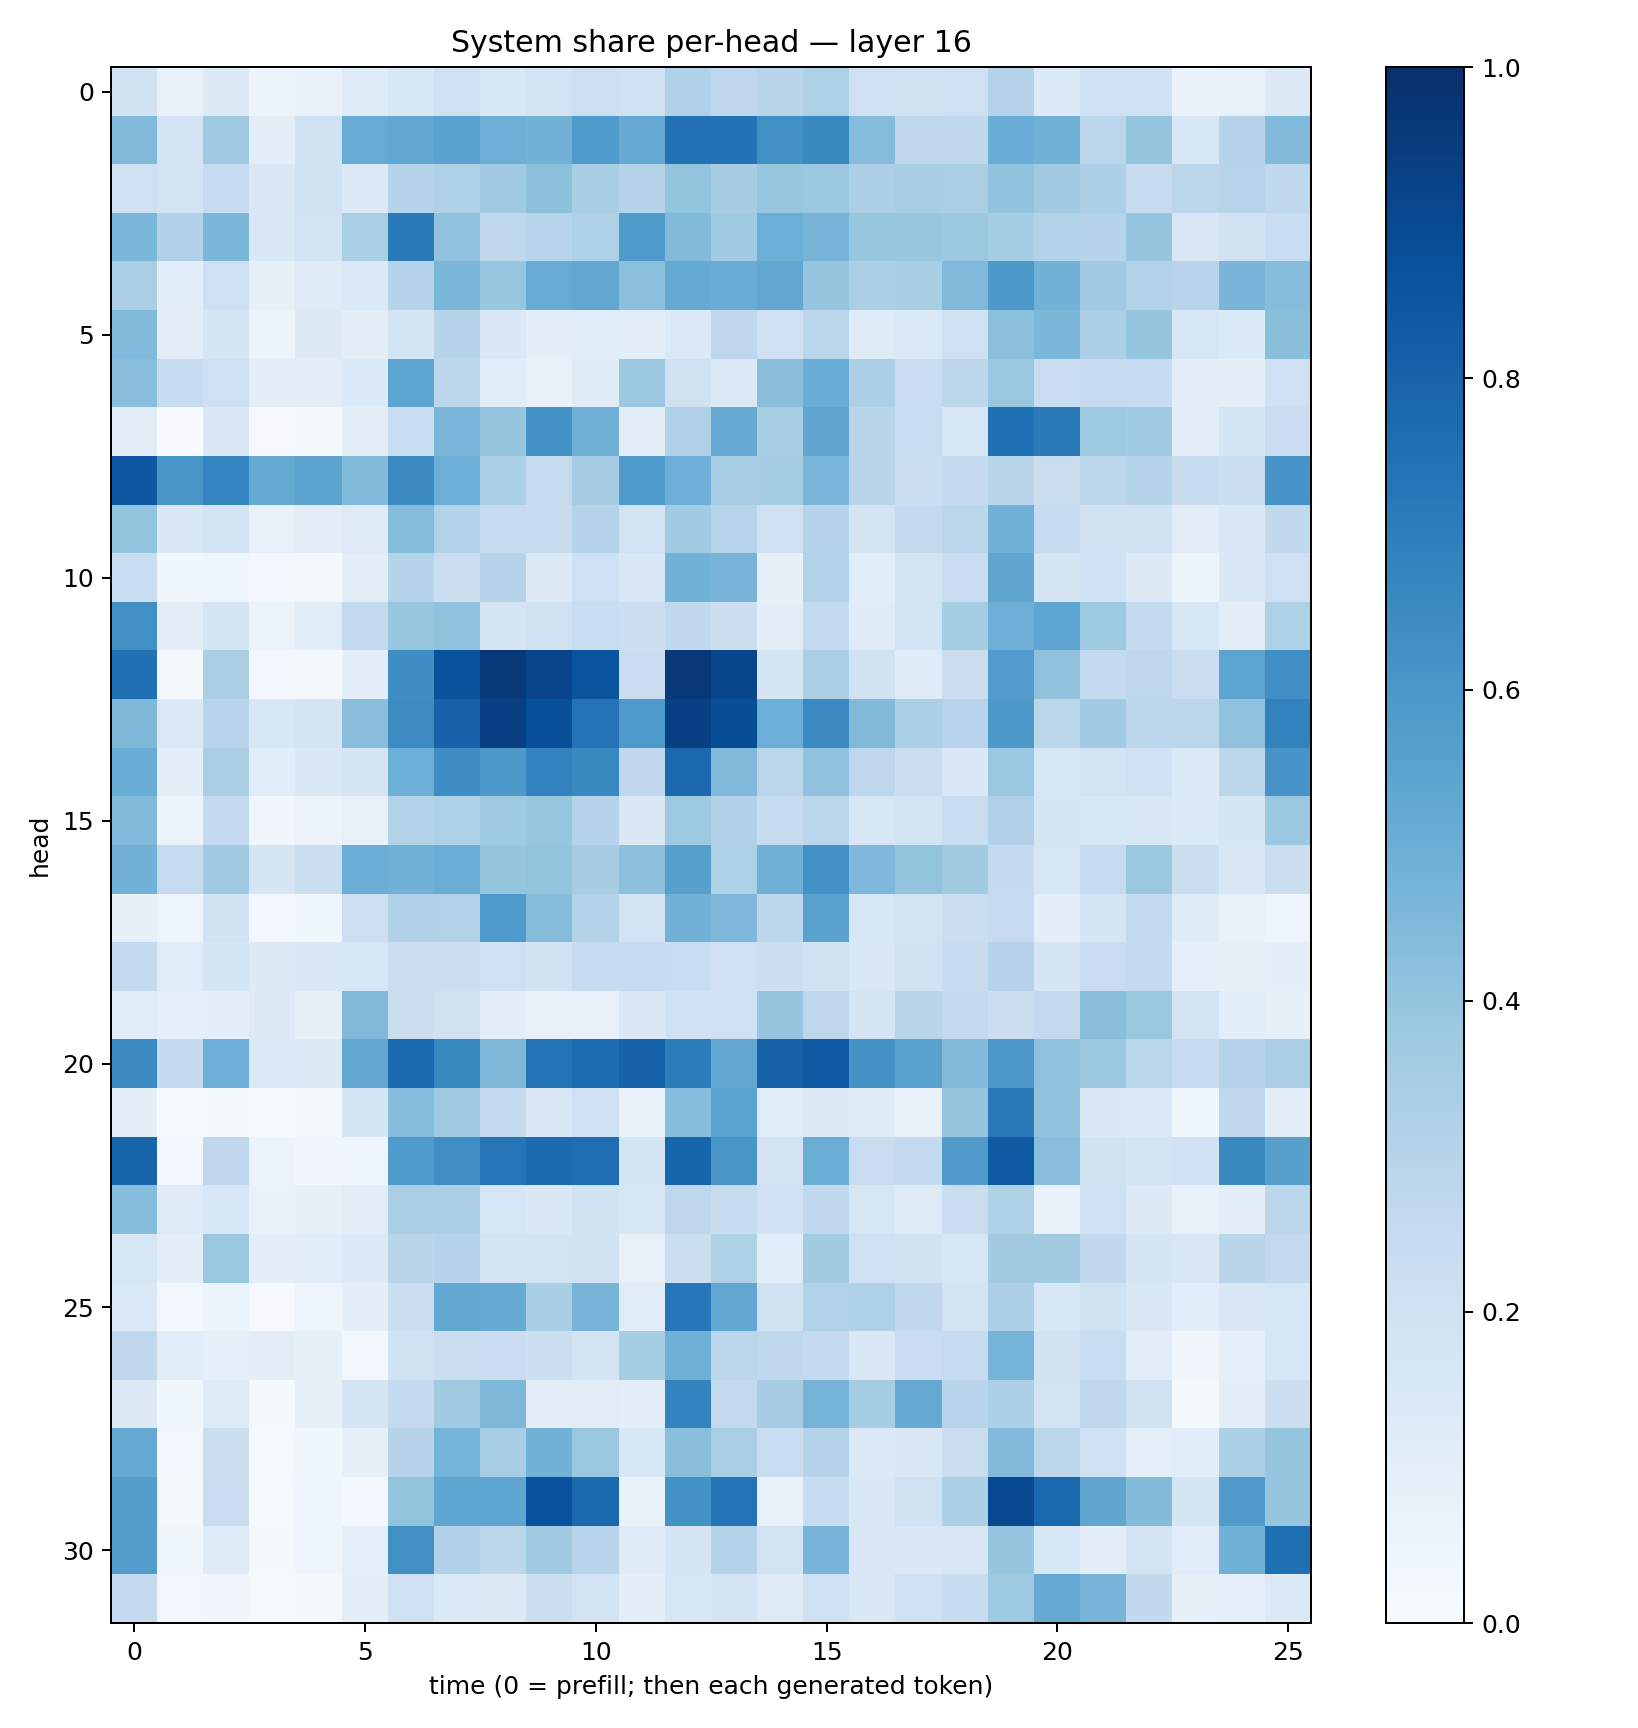

Values plotted in this chart, from the file beside it:
0.18989396, 0.07256004, 0.12779516, 0.057184722, 0.06828904, 0.118473954, 0.1527568, 0.20538506, 0.15417801, 0.18073682, 0.21207052, 0.20169738, 0.31974867, 0.27575895, 0.29199523, 0.32173747, 0.20593302, 0.19689476, 0.2096208, 0.3071161, 0.13475762, 0.20309825, 0.20105873, 0.06868197
0.4481, 0.1833, 0.37, 0.1003, 0.1934, 0.5094, 0.5301, 0.5514, 0.4924, 0.4784, 0.5851, 0.5132, 0.7424, 0.7449, 0.6261, 0.658, 0.4352, 0.272, 0.2624, 0.5044, 0.487, 0.2874, 0.3968, 0.1539
0.2085, 0.1862, 0.2462, 0.1414, 0.1913, 0.1361, 0.2995, 0.3239, 0.3694, 0.4192, 0.3427, 0.3043, 0.3989, 0.3498, 0.3925, 0.3808, 0.3262, 0.3415, 0.3366, 0.4043, 0.3646, 0.3245, 0.2449, 0.2847
0.4608, 0.3189, 0.4575, 0.1414, 0.1819, 0.3382, 0.7148, 0.4039, 0.272, 0.2955, 0.3221, 0.5843, 0.4447, 0.3709, 0.4976, 0.4699, 0.394, 0.3917, 0.376, 0.3546, 0.3129, 0.298, 0.3966, 0.1504
0.3391, 0.106, 0.2061, 0.08483, 0.1181, 0.1376, 0.3031, 0.4598, 0.3921, 0.5092, 0.5281, 0.4189, 0.5161, 0.5052, 0.5307, 0.3969, 0.3358, 0.3428, 0.4487, 0.5906, 0.4775, 0.3668, 0.3139, 0.2964
0.4419, 0.1031, 0.1696, 0.05139, 0.1257, 0.09422, 0.1771, 0.2976, 0.1472, 0.1001, 0.1071, 0.1054, 0.1382, 0.2764, 0.206, 0.2862, 0.1194, 0.1405, 0.2105, 0.4217, 0.4589, 0.3249, 0.3949, 0.1636
0.4296, 0.2362, 0.2106, 0.09523, 0.1016, 0.1365, 0.54, 0.2798, 0.1081, 0.07199, 0.1185, 0.3793, 0.1966, 0.1382, 0.4222, 0.5069, 0.3245, 0.2293, 0.2803, 0.3901, 0.2283, 0.2433, 0.2399, 0.09736
0.1102, 0.003379, 0.1435, 0.008214, 0.01935, 0.1048, 0.2332, 0.4619, 0.3977, 0.6206, 0.4913, 0.09749, 0.3197, 0.5136, 0.3427, 0.5347, 0.293, 0.2307, 0.1575, 0.7481, 0.7145, 0.3743, 0.3655, 0.1018
0.8473, 0.6026, 0.6745, 0.5159, 0.5448, 0.4436, 0.6489, 0.4979, 0.3343, 0.246, 0.3493, 0.5839, 0.4939, 0.3446, 0.3551, 0.4621, 0.2891, 0.2217, 0.2548, 0.2916, 0.224, 0.2781, 0.3017, 0.238
0.4019, 0.1469, 0.1854, 0.07197, 0.09406, 0.1221, 0.4375, 0.3138, 0.244, 0.2385, 0.3081, 0.1832, 0.3644, 0.2952, 0.2088, 0.3037, 0.1747, 0.2508, 0.2858, 0.4806, 0.2419, 0.1978, 0.188, 0.1052
0.2319, 0.03654, 0.04064, 0.02808, 0.02245, 0.09388, 0.2998, 0.2215, 0.3017, 0.1292, 0.2065, 0.1482, 0.4791, 0.472, 0.07936, 0.3131, 0.1057, 0.1763, 0.2297, 0.5317, 0.1664, 0.2021, 0.1292, 0.05371
0.6296, 0.1042, 0.1644, 0.06291, 0.1138, 0.2572, 0.3907, 0.407, 0.1677, 0.1971, 0.2341, 0.2166, 0.2631, 0.2228, 0.09831, 0.2562, 0.1177, 0.1847, 0.3543, 0.4949, 0.5366, 0.3741, 0.2584, 0.1585
0.7467, 0.02059, 0.336, 0.03027, 0.02111, 0.1002, 0.6386, 0.8635, 0.9642, 0.917, 0.8562, 0.2288, 0.9679, 0.9108, 0.1712, 0.333, 0.1946, 0.1197, 0.2195, 0.5781, 0.412, 0.2561, 0.2742, 0.223
0.4561, 0.1401, 0.2953, 0.153, 0.1735, 0.428, 0.6447, 0.8019, 0.9366, 0.8822, 0.7405, 0.5886, 0.9372, 0.8866, 0.4979, 0.6486, 0.448, 0.3297, 0.2939, 0.5907, 0.2889, 0.3671, 0.2788, 0.2816
0.5061, 0.09513, 0.3391, 0.1058, 0.148, 0.1674, 0.4963, 0.6375, 0.5909, 0.6829, 0.6598, 0.2685, 0.7797, 0.445, 0.2834, 0.4088, 0.275, 0.2181, 0.144, 0.3831, 0.1637, 0.1873, 0.2007, 0.1353
0.4424, 0.05126, 0.2517, 0.03497, 0.05583, 0.07218, 0.3142, 0.3215, 0.3694, 0.391, 0.3023, 0.1462, 0.3717, 0.3179, 0.2414, 0.2831, 0.1545, 0.174, 0.233, 0.3166, 0.1708, 0.1546, 0.1485, 0.1329
0.4827, 0.247, 0.3701, 0.1664, 0.2254, 0.5013, 0.4872, 0.5035, 0.3969, 0.4019, 0.3488, 0.4155, 0.5586, 0.3226, 0.4882, 0.6231, 0.4513, 0.4, 0.3607, 0.2539, 0.1631, 0.2488, 0.3804, 0.2195
0.07987, 0.04856, 0.1906, 0.02835, 0.03864, 0.2124, 0.3197, 0.3136, 0.5866, 0.4354, 0.3119, 0.1797, 0.4803, 0.4509, 0.2788, 0.554, 0.1543, 0.1823, 0.2216, 0.2483, 0.09773, 0.1669, 0.2577, 0.1174
0.2542, 0.1169, 0.1653, 0.1318, 0.1452, 0.1543, 0.2243, 0.2151, 0.2074, 0.19, 0.2346, 0.2468, 0.234, 0.2033, 0.2164, 0.1933, 0.1483, 0.1925, 0.238, 0.3062, 0.1704, 0.2286, 0.2522, 0.09026
0.1137, 0.08645, 0.0995, 0.1278, 0.08407, 0.4485, 0.2252, 0.1983, 0.1014, 0.07743, 0.07416, 0.1438, 0.2014, 0.2057, 0.3969, 0.2763, 0.1702, 0.2917, 0.2588, 0.2238, 0.2531, 0.4251, 0.3885, 0.1837
0.6536, 0.253, 0.4961, 0.14, 0.126, 0.5288, 0.7752, 0.6632, 0.4562, 0.7393, 0.7671, 0.8081, 0.7009, 0.5241, 0.8035, 0.8396, 0.6173, 0.5527, 0.4387, 0.5958, 0.4124, 0.3824, 0.286, 0.2394
0.09623, 0.0135, 0.01935, 0.01211, 0.01681, 0.1685, 0.4364, 0.3706, 0.2602, 0.1474, 0.2094, 0.06793, 0.4331, 0.55, 0.1163, 0.1254, 0.1198, 0.07686, 0.3969, 0.718, 0.4061, 0.1481, 0.1388, 0.03898
0.7945, 0.02795, 0.2744, 0.05577, 0.03131, 0.0455, 0.5835, 0.6345, 0.7378, 0.7734, 0.7648, 0.172, 0.7961, 0.6035, 0.1814, 0.5005, 0.2298, 0.2592, 0.5793, 0.8342, 0.4267, 0.1941, 0.1728, 0.2031
0.4305, 0.1186, 0.1557, 0.06821, 0.08297, 0.1044, 0.3371, 0.3364, 0.1599, 0.1432, 0.1895, 0.158, 0.2744, 0.2411, 0.2023, 0.268, 0.1591, 0.1228, 0.2294, 0.3217, 0.07024, 0.2035, 0.131, 0.07735
0.1576, 0.09599, 0.3834, 0.09606, 0.1065, 0.1354, 0.291, 0.2979, 0.1817, 0.1811, 0.1945, 0.07642, 0.2246, 0.3228, 0.1135, 0.3617, 0.2104, 0.1896, 0.1584, 0.3627, 0.3598, 0.2652, 0.1702, 0.1485
0.139, 0.02817, 0.06111, 0.009943, 0.04916, 0.09487, 0.2258, 0.527, 0.5165, 0.3429, 0.4704, 0.1152, 0.725, 0.5297, 0.1879, 0.3132, 0.3204, 0.2634, 0.1733, 0.325, 0.1543, 0.1976, 0.1456, 0.1073
0.2681, 0.1065, 0.08816, 0.1019, 0.08285, 0.02698, 0.1897, 0.2253, 0.2291, 0.2184, 0.1746, 0.3521, 0.4904, 0.2815, 0.2696, 0.2522, 0.1414, 0.2291, 0.2483, 0.474, 0.1935, 0.2322, 0.1047, 0.03308
0.127, 0.036, 0.1223, 0.02193, 0.07876, 0.166, 0.2516, 0.3673, 0.4557, 0.1054, 0.1117, 0.09544, 0.6768, 0.2615, 0.3483, 0.476, 0.3524, 0.515, 0.2958, 0.3263, 0.182, 0.2701, 0.1889, 0.01871
0.515, 0.02608, 0.2198, 0.01418, 0.0382, 0.07955, 0.3025, 0.4746, 0.3474, 0.4803, 0.3847, 0.1532, 0.4234, 0.3369, 0.2312, 0.3081, 0.1389, 0.1462, 0.2245, 0.4418, 0.2801, 0.2007, 0.09204, 0.1164
0.5668, 0.01611, 0.2293, 0.0139, 0.04453, 0.02681, 0.3999, 0.5388, 0.5366, 0.8716, 0.7806, 0.06726, 0.6185, 0.7411, 0.06947, 0.2379, 0.1484, 0.1991, 0.3293, 0.9026, 0.7827, 0.5351, 0.4412, 0.1643
0.5683, 0.03705, 0.1229, 0.01793, 0.03908, 0.08718, 0.6264, 0.3191, 0.2799, 0.3678, 0.2968, 0.1194, 0.1676, 0.3102, 0.1863, 0.4685, 0.1517, 0.1444, 0.1493, 0.3951, 0.1534, 0.1015, 0.177, 0.1165
0.2522, 0.02873, 0.03498, 0.01275, 0.01876, 0.09749, 0.2055, 0.14, 0.1303, 0.2172, 0.1799, 0.09955, 0.1564, 0.1773, 0.1221, 0.2053, 0.1456, 0.2033, 0.2381, 0.3718, 0.5143, 0.4654, 0.2651, 0.0844
